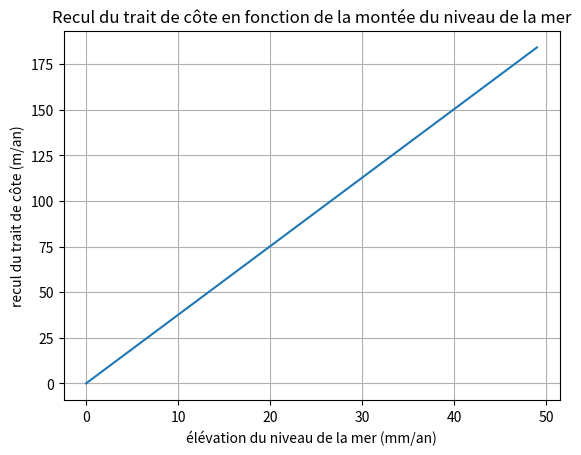
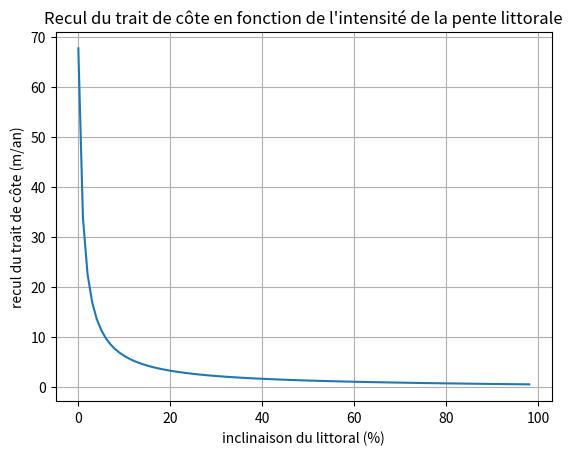
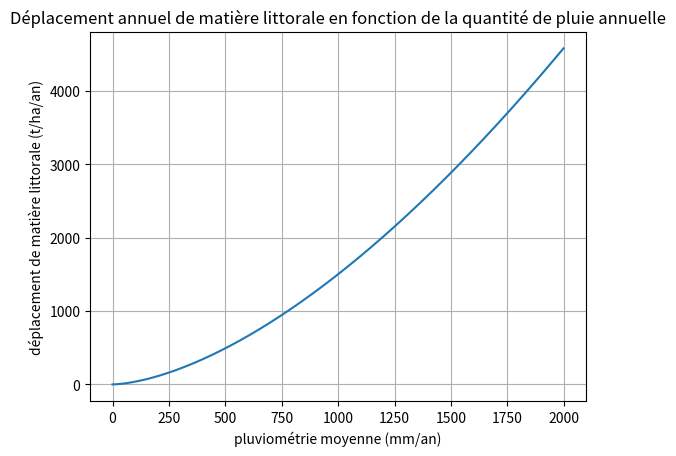
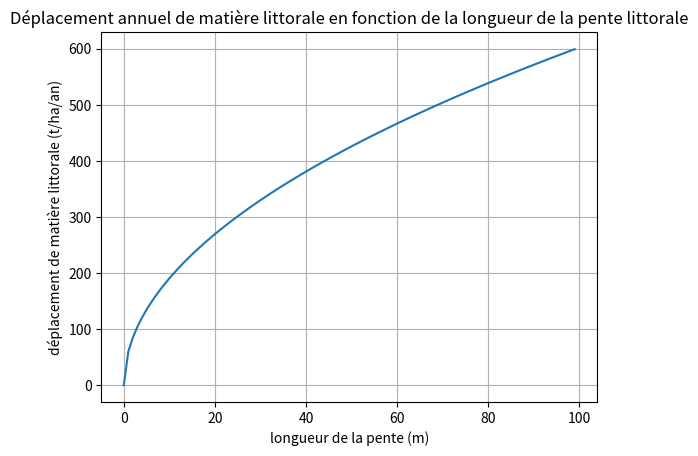

The script that saved these images, in order:
import math
import numpy as np
from matplotlib import pyplot as plt

def matiere(beta, mu, epsilon, tau, kappa, alpha, omega) :

    R = 0.04830 * beta**1.61
    
    if tau == "roche" : K = 0.01
    if tau == "galets" : K = 0.02
    if tau == "graviers" : K = 0.03
    if tau == "terre" : K = 0.04
    if tau == "sable" : K = 0.05
    
    if epsilon < 100 and epsilon >= 5 : m = 0.5
    if epsilon < 5 and epsilon >= 3 : m = 0.4
    if epsilon < 3 and epsilon >= 1 : m = 0.3
    if epsilon < 1 and epsilon >= 0 : m = 0.2

    theta = epsilon * 0.571

    LS = (mu/22.1)**m * (65.41 * (math.sin(theta)**2) + 4.56 * math.sin(theta) + 0.065)

    if kappa == "aucune" : C = 1
    if kappa == "partielle" : C = 0.75
    if kappa == "totale" : C = 0.5

    if alpha == "aucune" : P = 1
    if alpha == "aménagements" : P = 0.75
    if alpha == "protections" : P = 0.5

    if omega < 1 : V = 1.2
    if omega >= 1 and omega < 3 : V = 1.4
    if omega >= 3 : V = 1.6

    ero = R*K*LS*C*P*V

    return ero

print (matiere(600, 30, 5, "sable", "aucune", "aucune", 0.5))

def ligne(epsilon, sigma):

  theta = epsilon * 0.571

  S = sigma/1000
  thetaRad = math.radians(theta)

  return S * 1.8748 / math.tan(thetaRad) * 100

print (ligne(5, 3.6))

def traitNiveau(epsilon) :

  n = 0
  res = []

  while n < 50 :
      x = ligne(epsilon, n)
      res.append(x)
      n += 1
      
  t = np.arange(0, 50)
  s = res
  fig, ax = plt.subplots()
  ax.plot(t, s)
  ax.set(xlabel='élévation du niveau de la mer (mm/an)', ylabel='recul du trait de côte (m/an)',
  title='Recul du trait de côte en fonction de la montée du niveau de la mer')
  ax.grid()
  fig.savefig("trait-niveau.png")
  plt.show()

  n = 0
  res = []

print(traitNiveau(5))

def traitPente(sigma) :

  n = 1
  res = []

  while n < 100 :
      x = ligne(n, sigma)
      res.append(x)
      n += 1
      
  t = np.arange(0, 99)
  s = res
  fig, ax = plt.subplots()
  ax.plot(t, s)
  ax.set(xlabel='inclinaison du littoral (%)', ylabel='recul du trait de côte (m/an)',
  title="Recul du trait de côte en fonction de l'intensité de la pente littorale")
  ax.grid()
  fig.savefig("trait-pente.png")
  plt.show()

print(traitPente(3.6))

def matierePluie(mu, epsilon, tau, kappa, alpha, omega) :

  n = 0
  res = []

  while n < 2000 :
      x = matiere(n, mu, epsilon, tau, kappa, alpha, omega)
      res.append(x)
      n += 1
      
  t = np.arange(0, 2000)
  s = res
  fig, ax = plt.subplots()
  ax.plot(t, s)
  ax.set(xlabel='pluviométrie moyenne (mm/an)', ylabel='déplacement de matière littorale (t/ha/an)',
  title='Déplacement annuel de matière littorale en fonction de la quantité de pluie annuelle')
  ax.grid()
  fig.savefig("matiere-pluie.png")
  plt.show()

  n = 0
  res = []

print(matierePluie(30, 5, "sable", "aucune", "aucune", 0.5))

def matierePente(beta, epsilon, tau, kappa, alpha, omega) :

  n = 0
  res = []

  while n < 100 :
      x = matiere(beta, n, epsilon, tau, kappa, alpha, omega)
      res.append(x)
      n += 1
      
  t = np.arange(0, 100)
  s = res
  fig, ax = plt.subplots()
  ax.plot(t, s)
  ax.set(xlabel='longueur de la pente (m)', ylabel='déplacement de matière littorale (t/ha/an)',
  title='Déplacement annuel de matière littorale en fonction de la longueur de la pente littorale')
  ax.grid()
  fig.savefig("matiere-pente.png")
  plt.show()

  n = 0
  res = []

print(matierePente(600, 5, "sable", "aucune", "protections", 0.5))